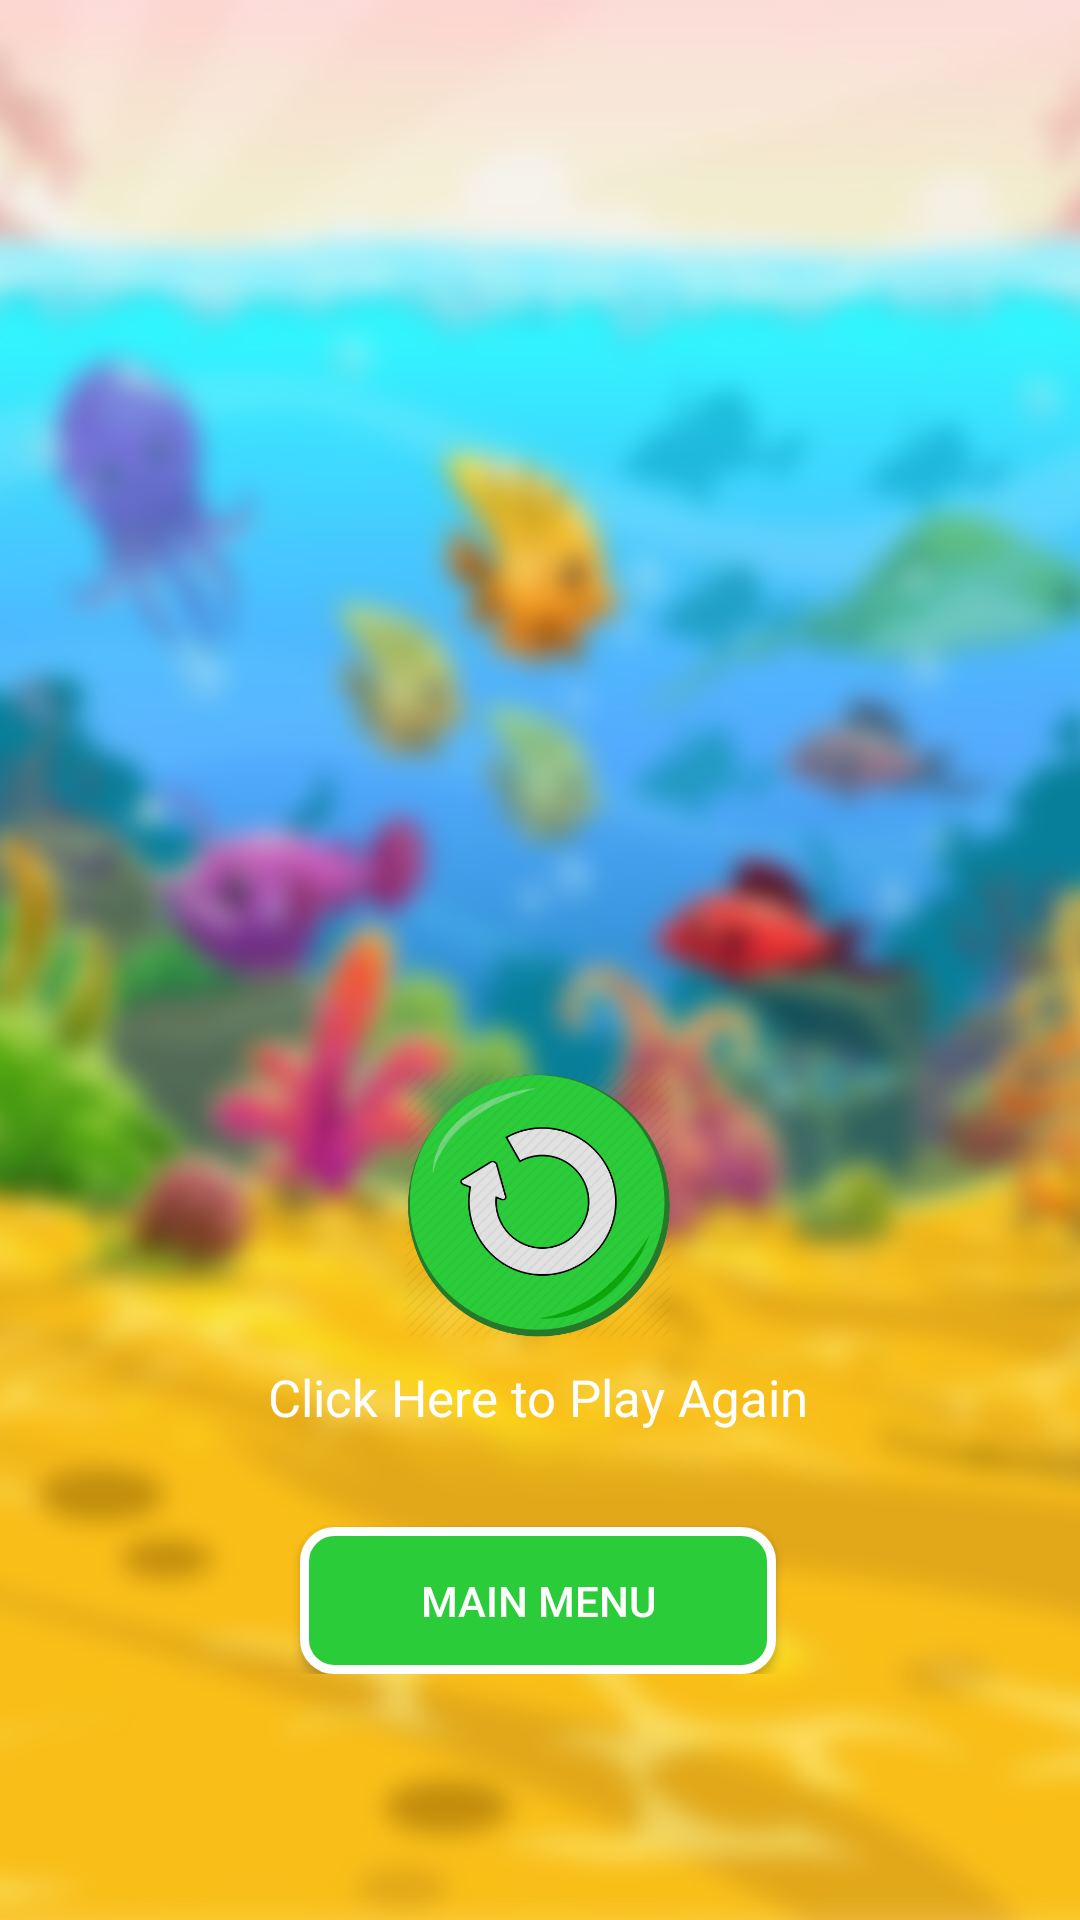

Produce the Android XML layout that renders to this screen, including the resource entries it uses.
<!-- AndroidManifest.xml: application theme AppTheme -->
<!-- res/layout/activity_game_over.xml -->
<?xml version="1.0" encoding="utf-8"?>
<ScrollView android:layout_width="match_parent"
    android:layout_height="match_parent"
    android:background="@drawable/background"
    android:scrollbars="none"
    xmlns:android="http://schemas.android.com/apk/res/android">

<androidx.constraintlayout.widget.ConstraintLayout xmlns:android="http://schemas.android.com/apk/res/android"
    xmlns:app="http://schemas.android.com/apk/res-auto"
    xmlns:tools="http://schemas.android.com/tools"
    android:layout_width="match_parent"
    android:layout_height="match_parent"
    android:paddingBottom="100dp"
    tools:context=".GameOver">

    <ImageView
        android:id="@+id/imageView2"
        android:layout_width="300dp"
        android:layout_height="300dp"
        android:layout_marginStart="8dp"
        android:layout_marginLeft="8dp"
        android:layout_marginTop="55dp"
        android:layout_marginEnd="8dp"
        android:layout_marginRight="8dp"
        android:scaleType="centerCrop"
        android:src="@drawable/gameover"
        app:layout_constraintEnd_toEndOf="parent"
        app:layout_constraintStart_toStartOf="parent"
        app:layout_constraintTop_toTopOf="parent" />

    <ImageView
        android:id="@+id/gameover"
        android:layout_width="90dp"
        android:layout_height="90dp"
        android:layout_marginStart="8dp"
        android:layout_marginLeft="8dp"
        android:layout_marginTop="32dp"
        android:layout_marginEnd="8dp"
        android:layout_marginRight="8dp"
        android:src="@drawable/playagain"
        app:layout_constraintEnd_toEndOf="parent"
        app:layout_constraintHorizontal_bias="0.498"
        app:layout_constraintStart_toStartOf="parent"
        app:layout_constraintTop_toBottomOf="@+id/score" />

    <TextView
        android:id="@+id/score"
        android:layout_width="wrap_content"
        android:layout_height="wrap_content"
        android:layout_marginStart="8dp"
        android:layout_marginLeft="8dp"
        android:layout_marginTop="300dp"
        android:layout_marginEnd="8dp"
        android:layout_marginRight="8dp"
        android:text=""
        android:textColor="@android:color/white"
        android:textSize="18sp"
        app:layout_constraintEnd_toEndOf="parent"
        app:layout_constraintStart_toStartOf="parent"
        app:layout_constraintTop_toTopOf="parent" />

    <TextView
        android:id="@+id/textView"
        android:layout_width="wrap_content"
        android:layout_height="wrap_content"
        android:layout_marginTop="8dp"
        android:text="Click Here to Play Again"
        android:textColor="@android:color/white"
        android:textSize="17sp"
        app:layout_constraintEnd_toEndOf="@+id/gameover"
        app:layout_constraintStart_toStartOf="@+id/gameover"
        app:layout_constraintTop_toBottomOf="@+id/gameover" />

    <Button
        android:id="@+id/goToMain"
        android:layout_width="wrap_content"
        android:layout_height="wrap_content"
        android:layout_marginTop="32dp"
        android:background="@drawable/button_background"
        android:text="Main Menu"
        android:textColor="@android:color/white"
        app:layout_constraintEnd_toEndOf="@+id/textView"
        app:layout_constraintStart_toStartOf="@+id/textView"
        app:layout_constraintTop_toBottomOf="@+id/textView" />

</androidx.constraintlayout.widget.ConstraintLayout>
</ScrollView>
<!-- resources referenced by this layout -->
<resources>
  <!-- drawable background: png bitmap (drawable, 437517 bytes) -->
  <!-- drawable button_background (drawable) -->
  <?xml version="1.0" encoding="utf-8"?>
  <shape
      xmlns:android="http://schemas.android.com/apk/res/android"
      android:shape="rectangle">
  
  
      <solid android:color="#2bcc39"></solid>
  
      <corners android:radius="10dp"></corners>
  
      <stroke android:color="@android:color/white" android:width="3dp"></stroke>
  
      <padding android:right="40dp"
          android:left="40dp" android:top="15dp" android:bottom="15dp"></padding>
  </shape>
  <!-- drawable playagain: png bitmap (drawable, 70827 bytes) -->
  <style name="AppTheme" parent="Theme.AppCompat.Light.NoActionBar">
          
          <item name="colorPrimary">@color/colorPrimary</item>
          <item name="colorPrimaryDark">@color/colorPrimaryDark</item>
          <item name="colorAccent">@color/colorAccent</item>
          <item name="android:windowFullscreen">true</item>
      </style>
  <!-- not gathered from this repository: default colours our renderer supplied (Android Studio template values) -->
  <color name="colorPrimary">#FF6200EE</color>
  <color name="colorPrimaryDark">#FF3700B3</color>
  <color name="colorAccent">#FF03DAC5</color>
</resources>
